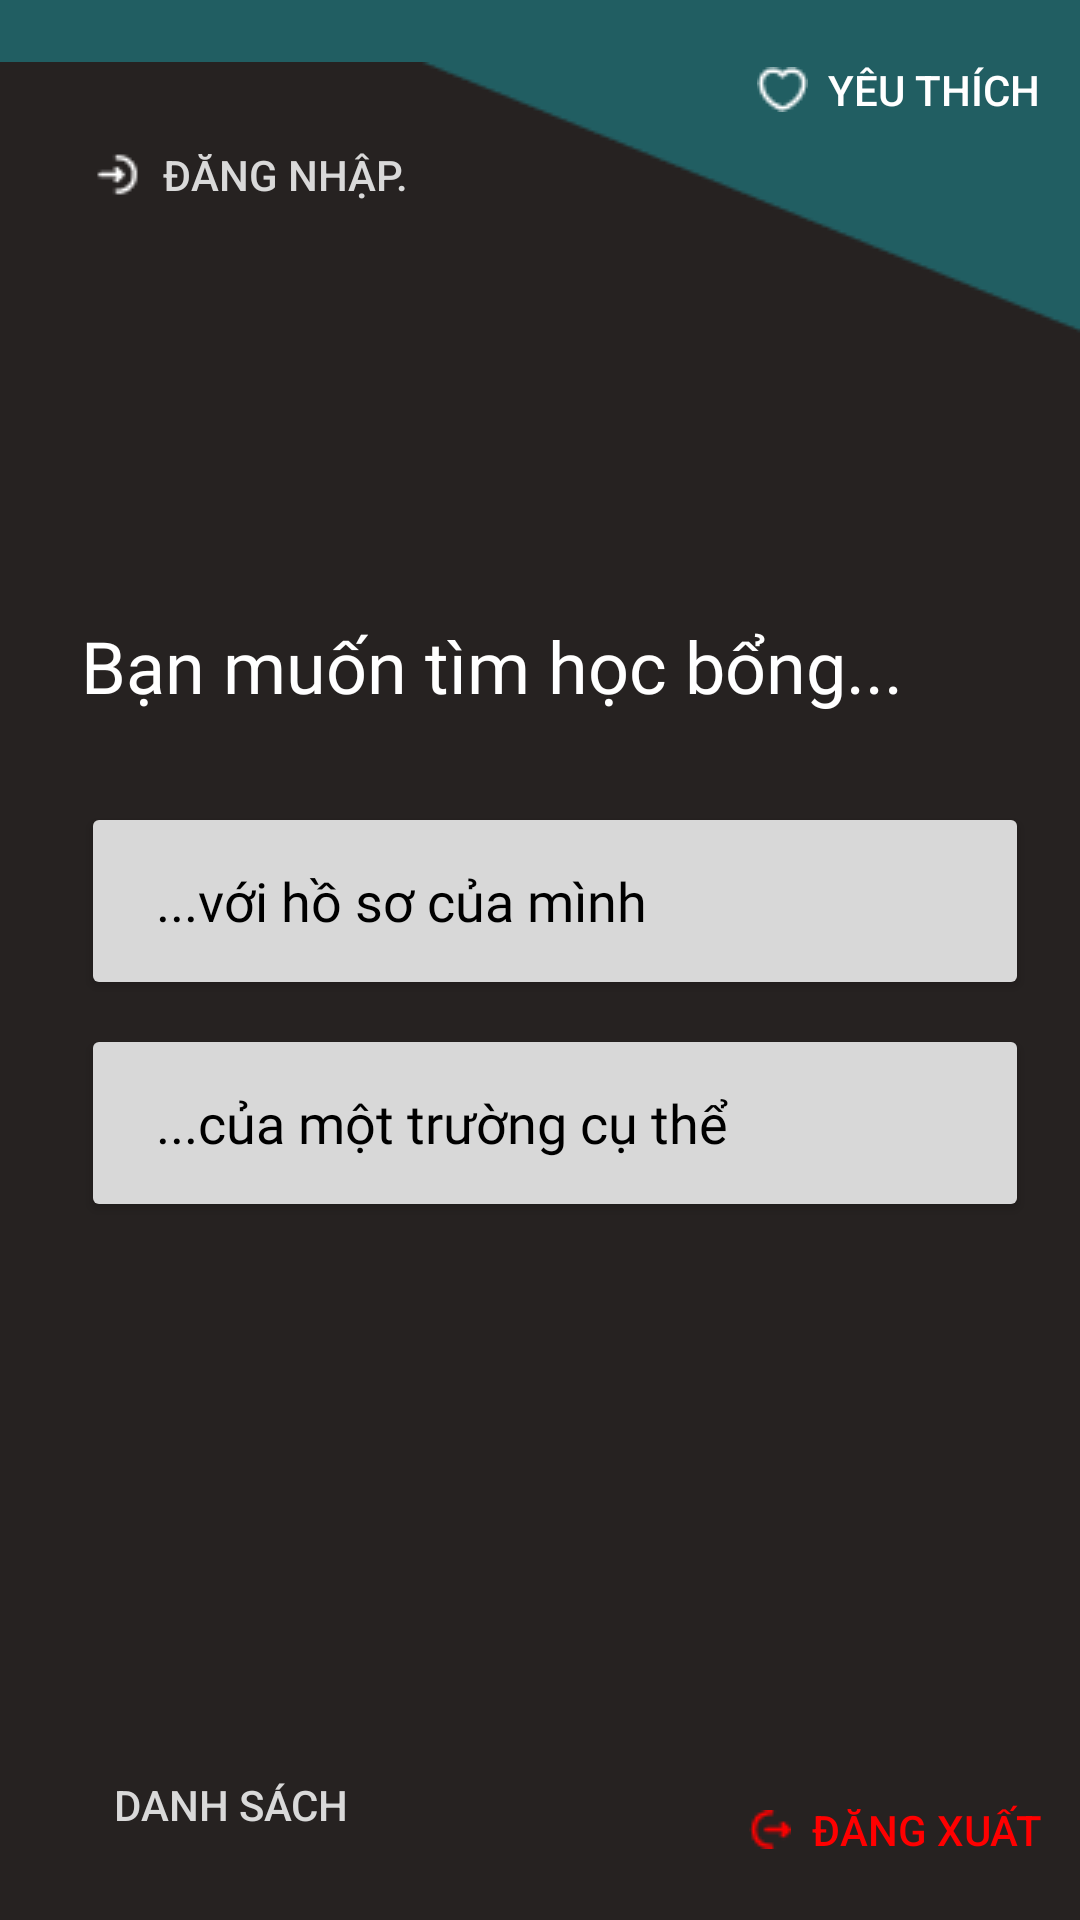

Android layout source for this screen:
<!-- AndroidManifest.xml: application theme Theme.HCI -->
<!-- res/layout/activity_start.xml -->
<?xml version="1.0" encoding="utf-8"?>
<androidx.constraintlayout.widget.ConstraintLayout xmlns:android="http://schemas.android.com/apk/res/android"
    xmlns:app="http://schemas.android.com/apk/res-auto"
    xmlns:tools="http://schemas.android.com/tools"
    android:layout_width="match_parent"
    android:layout_height="match_parent"
    android:background="#215E62"
    tools:context=".Start_search">

    <ImageView
        android:id="@+id/imageView2"
        android:layout_width="0dp"
        android:layout_height="800dp"
        android:layout_marginTop="-20dp"
        app:layout_constraintEnd_toEndOf="parent"
        app:layout_constraintStart_toStartOf="parent"
        app:layout_constraintTop_toTopOf="parent"
        app:srcCompat="@drawable/decoration_vector_2" />

    <Button
        android:id="@+id/logout_button"
        android:layout_width="wrap_content"
        android:layout_height="wrap_content"
        android:background="#00FFFFFF"
        android:drawableLeft="@drawable/logout"
        android:text="  Đăng xuất"
        android:textColor="#FF0000"
        app:layout_constraintBottom_toBottomOf="parent"
        app:layout_constraintEnd_toEndOf="parent"
        app:layout_constraintHorizontal_bias="0.95"
        app:layout_constraintStart_toStartOf="parent"
        app:layout_constraintTop_toTopOf="parent"
        app:layout_constraintVertical_bias="0.990" />

    <Button
        android:id="@+id/viewfavorite_button"
        android:layout_width="wrap_content"
        android:layout_height="wrap_content"
        android:background="#00FFFFFF"
        android:drawableLeft="@drawable/viewfavorite"
        android:text="  Yêu thích"
        android:textColor="#FFFFFF"
        app:layout_constraintBottom_toBottomOf="parent"
        app:layout_constraintEnd_toEndOf="parent"
        app:layout_constraintHorizontal_bias="0.95"
        app:layout_constraintStart_toStartOf="parent"
        app:layout_constraintTop_toTopOf="parent"
        app:layout_constraintVertical_bias="0.010" />

    <Button
        android:id="@+id/loginTextview"
        android:layout_width="wrap_content"
        android:layout_height="wrap_content"
        android:background="#00FFFFFF"
        android:drawableLeft="@drawable/login"
        android:text="  Đăng nhập."
        android:textColor="#D9D9D9"
        app:layout_constraintBottom_toBottomOf="parent"
        app:layout_constraintEnd_toEndOf="parent"
        app:layout_constraintHorizontal_bias="0.12"
        app:layout_constraintStart_toStartOf="parent"
        app:layout_constraintTop_toTopOf="parent"
        app:layout_constraintVertical_bias="0.058" />

    <Button
        android:id="@+id/viewall"
        android:layout_width="wrap_content"
        android:layout_height="wrap_content"
        android:background="#00FFFFFF"
        android:text="Danh sách"
        android:textColor="#D9D9D9"
        app:layout_constraintBottom_toBottomOf="parent"
        app:layout_constraintEnd_toEndOf="parent"
        app:layout_constraintHorizontal_bias="0.121"
        app:layout_constraintStart_toStartOf="parent"
        app:layout_constraintTop_toTopOf="parent"
        app:layout_constraintVertical_bias="0.976" />

    <Button
        android:id="@+id/cv_choice"
        android:layout_width="316dp"
        android:layout_height="66dp"
        android:layout_marginTop="16dp"
        android:backgroundTint="#D8D8D8"
        android:fontFamily="@font/inter_regular"
        android:text="   ...với hồ sơ của mình"
        android:textAlignment="viewStart"
        android:textAllCaps="false"
        android:textColor="#000000"
        android:textSize="18sp"
        app:layout_constraintStart_toStartOf="@+id/textView"
        app:layout_constraintTop_toBottomOf="@+id/textView" />

    <Button
        android:id="@+id/profile_choice"
        android:layout_width="316dp"
        android:layout_height="66dp"
        android:layout_marginTop="8dp"
        android:backgroundTint="#D8D8D8"
        android:fontFamily="@font/inter_regular"
        android:text="   ...của một trường cụ thể"
        android:textAlignment="viewStart"
        android:textAllCaps="false"
        android:textColor="#000000"
        android:textSize="18sp"
        app:layout_constraintStart_toStartOf="@+id/cv_choice"
        app:layout_constraintTop_toBottomOf="@+id/cv_choice" />

    <TextView
        android:id="@+id/textView"
        android:layout_width="300dp"
        android:layout_height="59dp"
        android:fontFamily="@font/inter_regular"
        android:gravity="center|start"
        android:text="Bạn muốn tìm học bổng..."
        android:textAlignment="gravity"
        android:textColor="#FFFFFF"
        android:textSize="24sp"
        app:layout_constraintBottom_toBottomOf="parent"
        app:layout_constraintEnd_toEndOf="parent"
        app:layout_constraintHorizontal_bias="0.45"
        app:layout_constraintStart_toStartOf="parent"
        app:layout_constraintTop_toTopOf="parent"
        app:layout_constraintVertical_bias="0.331" />

</androidx.constraintlayout.widget.ConstraintLayout>
<!-- resources referenced by this layout -->
<resources>
  <!-- drawable decoration_vector_2: png bitmap (drawable, 3712 bytes) -->
  <!-- drawable login: png bitmap (drawable, 302 bytes) -->
  <!-- drawable logout: png bitmap (drawable, 291 bytes) -->
  <!-- drawable viewfavorite: png bitmap (drawable, 331 bytes) -->
  <style name="Theme.HCI" parent="Theme.MaterialComponents.DayNight.DarkActionBar">
          
          <item name="colorPrimary">@color/purple_500</item>
          <item name="colorPrimaryVariant">@color/purple_700</item>
          <item name="colorOnPrimary">@color/white</item>
          
          <item name="colorSecondary">@color/teal_200</item>
          <item name="colorSecondaryVariant">@color/teal_700</item>
          <item name="colorOnSecondary">@color/black</item>
          
          <item name="android:statusBarColor">?attr/colorPrimaryVariant</item>
          
      </style>
  <color name="purple_500">#FF6200EE</color>
  <color name="purple_700">#FF3700B3</color>
  <color name="white">#FFFFFFFF</color>
  <color name="teal_200">#FF03DAC5</color>
  <color name="teal_700">#FF018786</color>
  <color name="black">#FF000000</color>
</resources>
